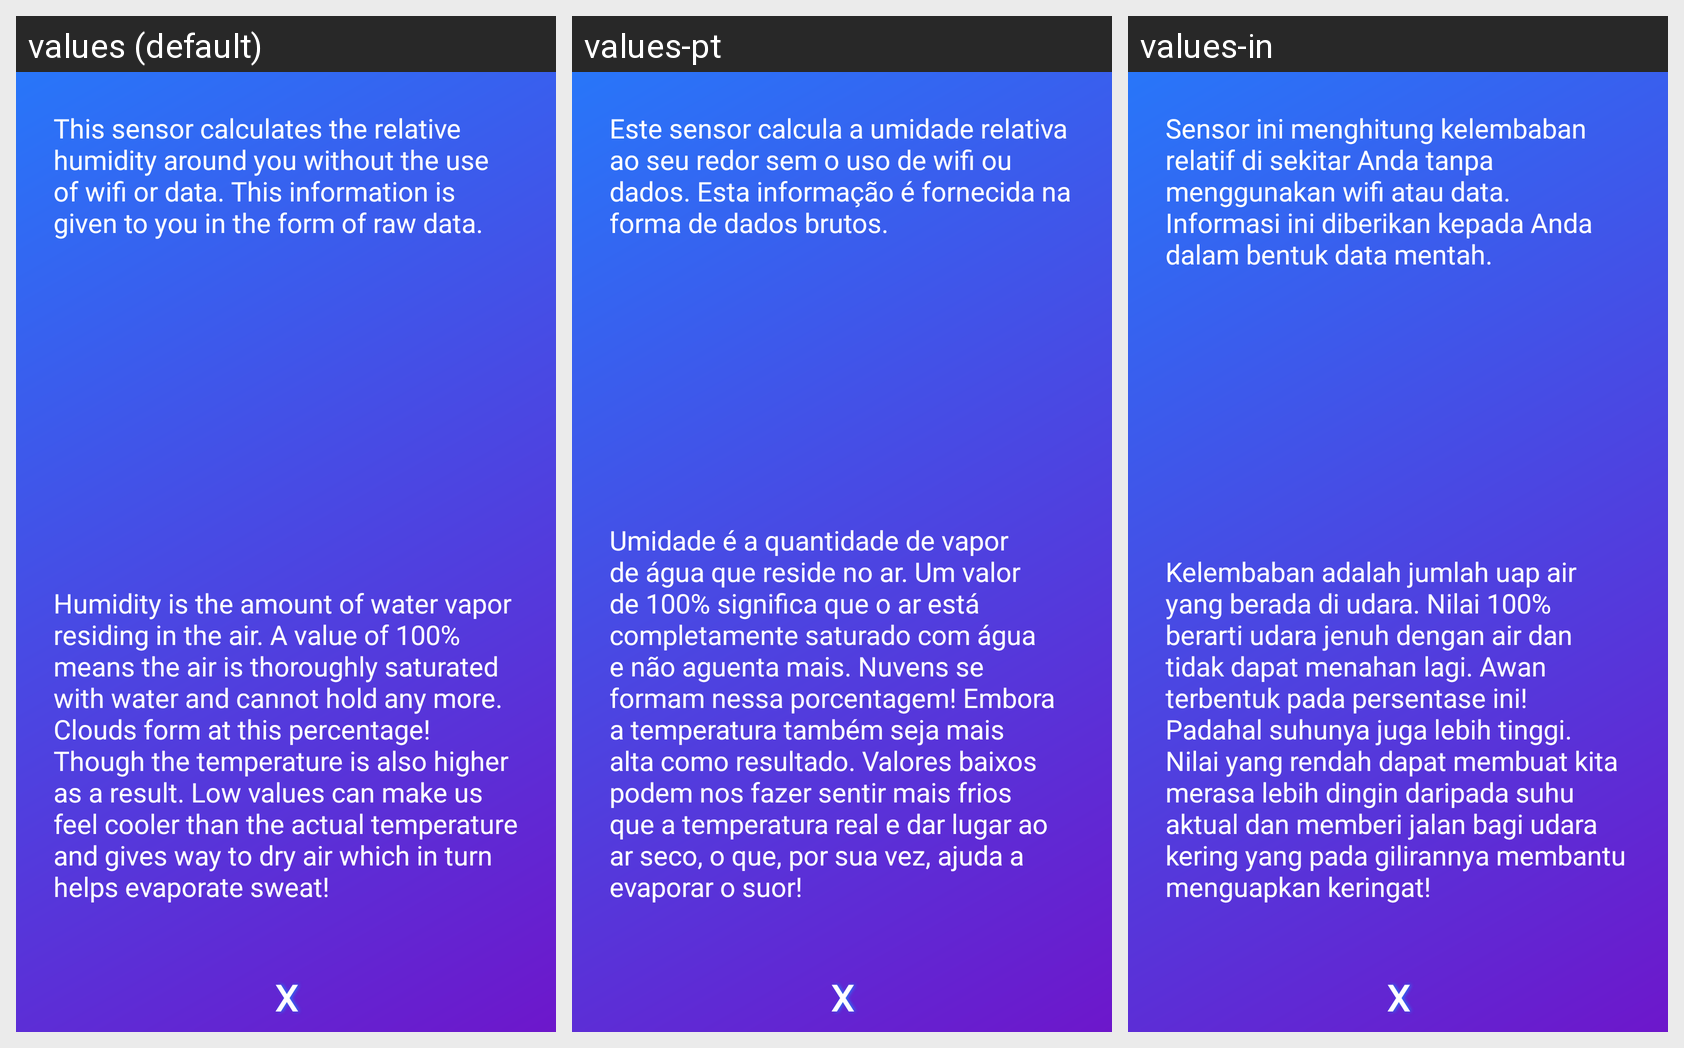

The same Android screen rendered under several of its app's locales, left to right. List the strings drawn on it with the default value and each locale's translation.
Android screen res/layout/dialog_humidity.xml rendered under 3 locales, left to right: values (default), values-pt, values-in. Device: Nexus 5 (rendered at 1080×1920; each locale shown at half size, 540×960, under a caption strip naming it); theme AppTheme.
Other locales in the repository, not shown: values-es, values-fr, values-ru.
Strings drawn on this screen, with the default value and each locale's value (text and hints the layout hard-codes, and strings that could not be matched under every locale, appear in the picture but are not listed):

humidity_desc_1
  values: This sensor calculates the relative humidity around you without the use of wifi or data. This information is given to you in the form of raw data.
  values-pt: Este sensor calcula a umidade relativa ao seu redor sem o uso de wifi ou dados. Esta informação é fornecida na forma de dados brutos.
  values-in: Sensor ini menghitung kelembaban relatif di sekitar Anda tanpa menggunakan wifi atau data. Informasi ini diberikan kepada Anda dalam bentuk data mentah.

humidity_desc_2
  values: Humidity is the amount of water vapor residing in the air. A value of 100% means the air is thoroughly saturated with water and cannot hold any more. Clouds form at this percentage! Though the temperature is also higher as a result. Low values can make us feel cooler than the actual temperature and gives way to dry air which in turn helps evaporate sweat!
  values-pt: Umidade é a quantidade de vapor de água que reside no ar. Um valor de 100% significa que o ar está completamente saturado com água e não aguenta mais. Nuvens se formam nessa porcentagem! Embora a temperatura também seja mais alta como resultado. Valores baixos podem nos fazer sentir mais frios que a temperatura real e dar lugar ao ar seco, o que, por sua vez, ajuda a evaporar o suor!
  values-in: Kelembaban adalah jumlah uap air yang berada di udara. Nilai 100% berarti udara jenuh dengan air dan tidak dapat menahan lagi. Awan terbentuk pada persentase ini! Padahal suhunya juga lebih tinggi. Nilai yang rendah dapat membuat kita merasa lebih dingin daripada suhu aktual dan memberi jalan bagi udara kering yang pada gilirannya membantu menguapkan keringat!
